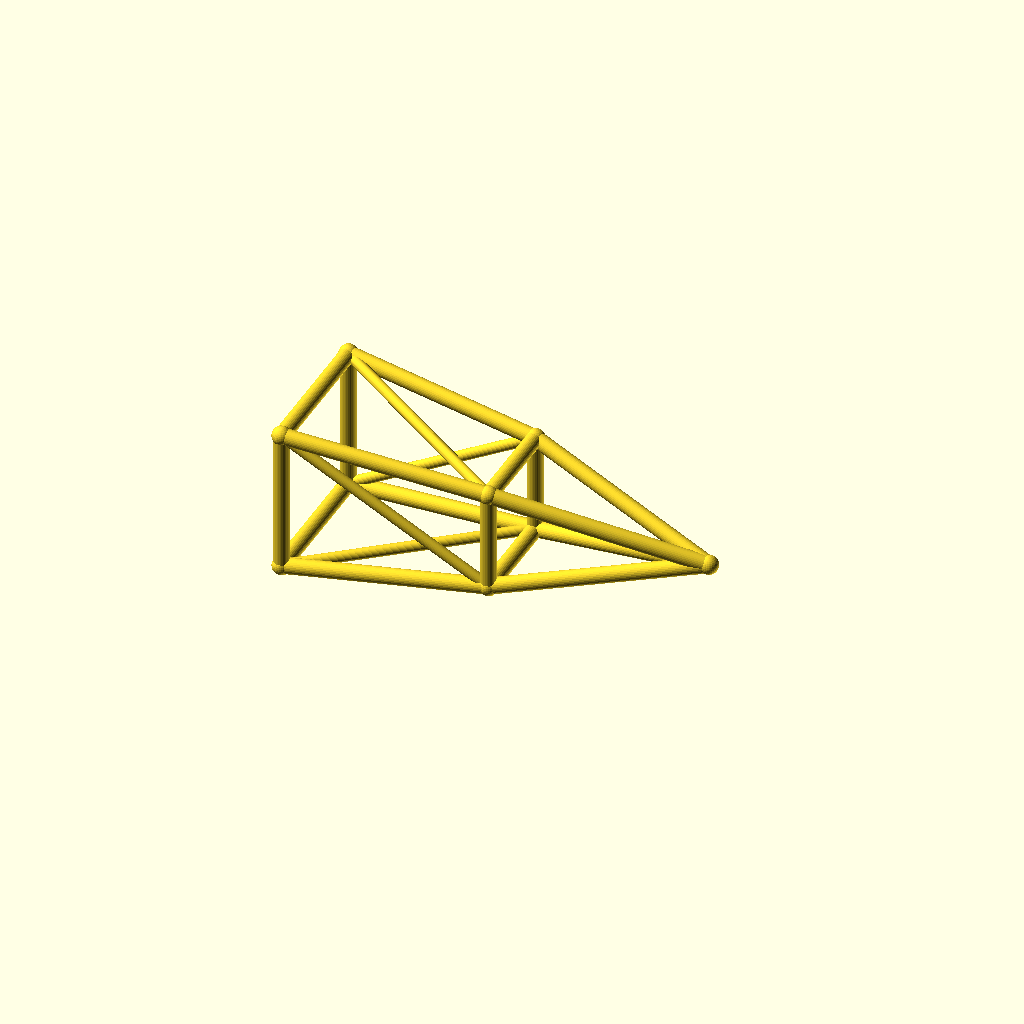
Cell 1: the model at its default parameters.
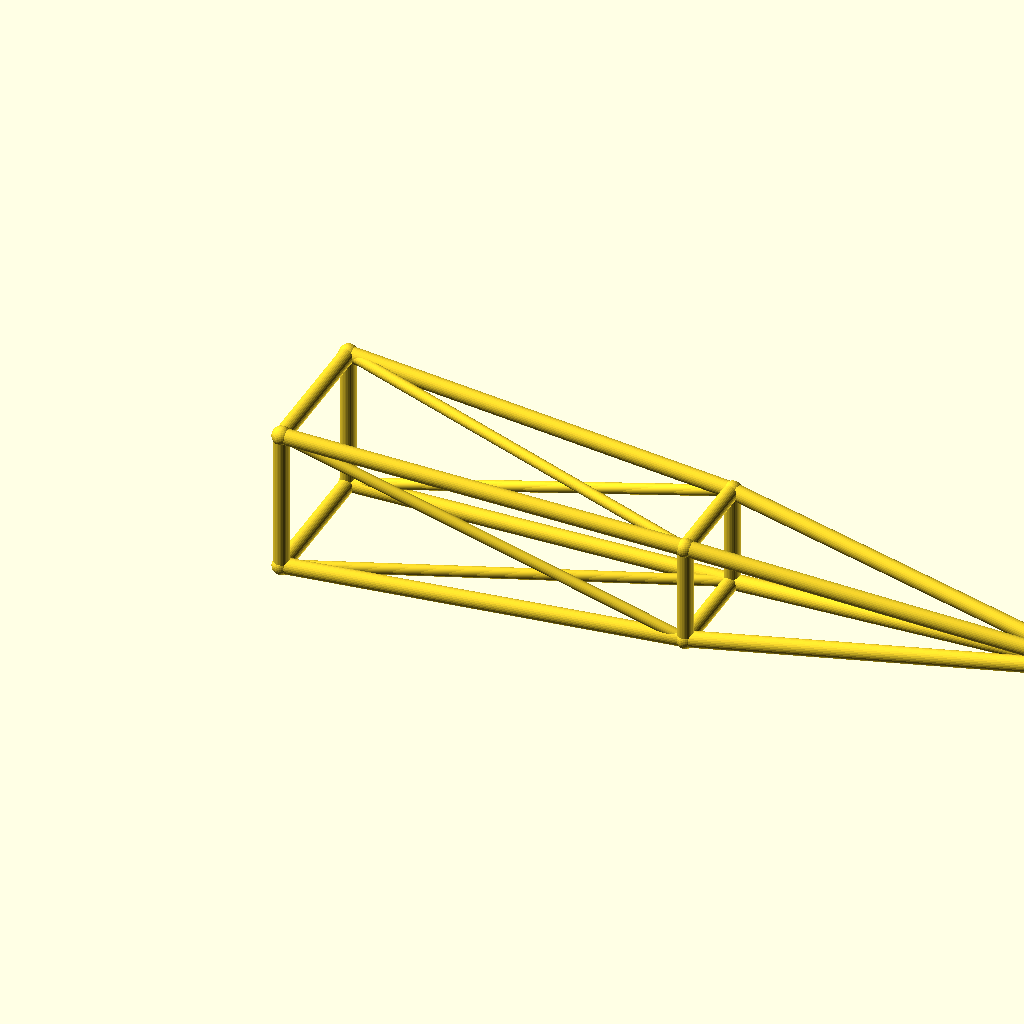
Cell 2: jib_l = 220 (everything else at default).
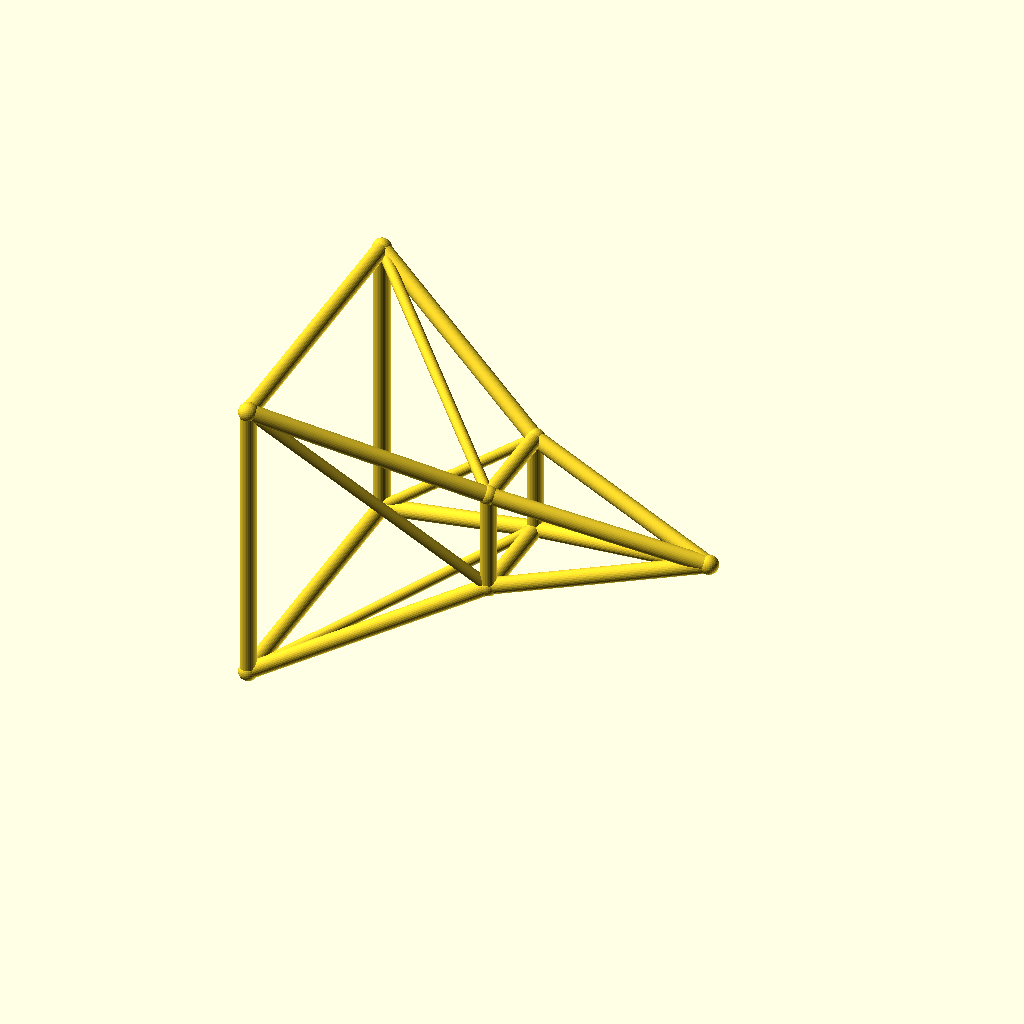
Cell 3: root_w = 40 (everything else at default).
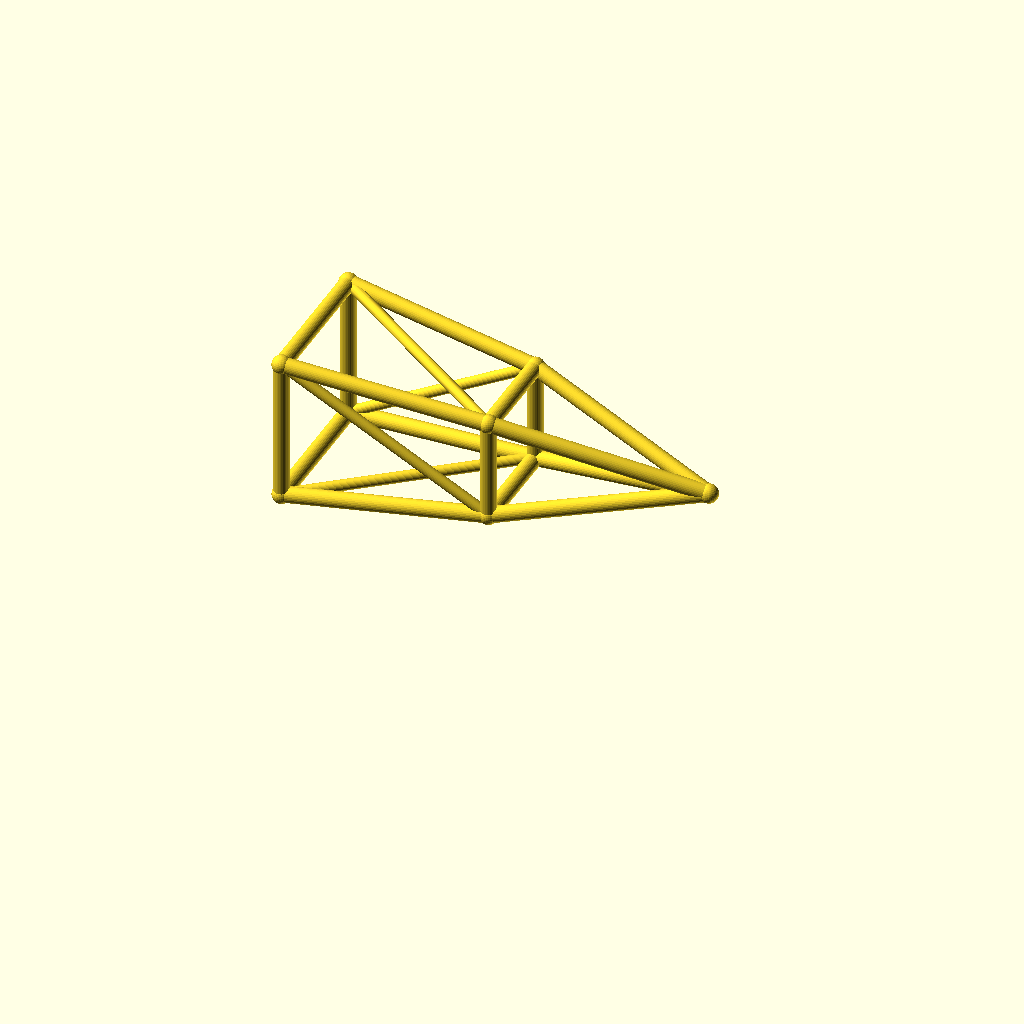
Cell 4: deck_h = 44 (everything else at default).
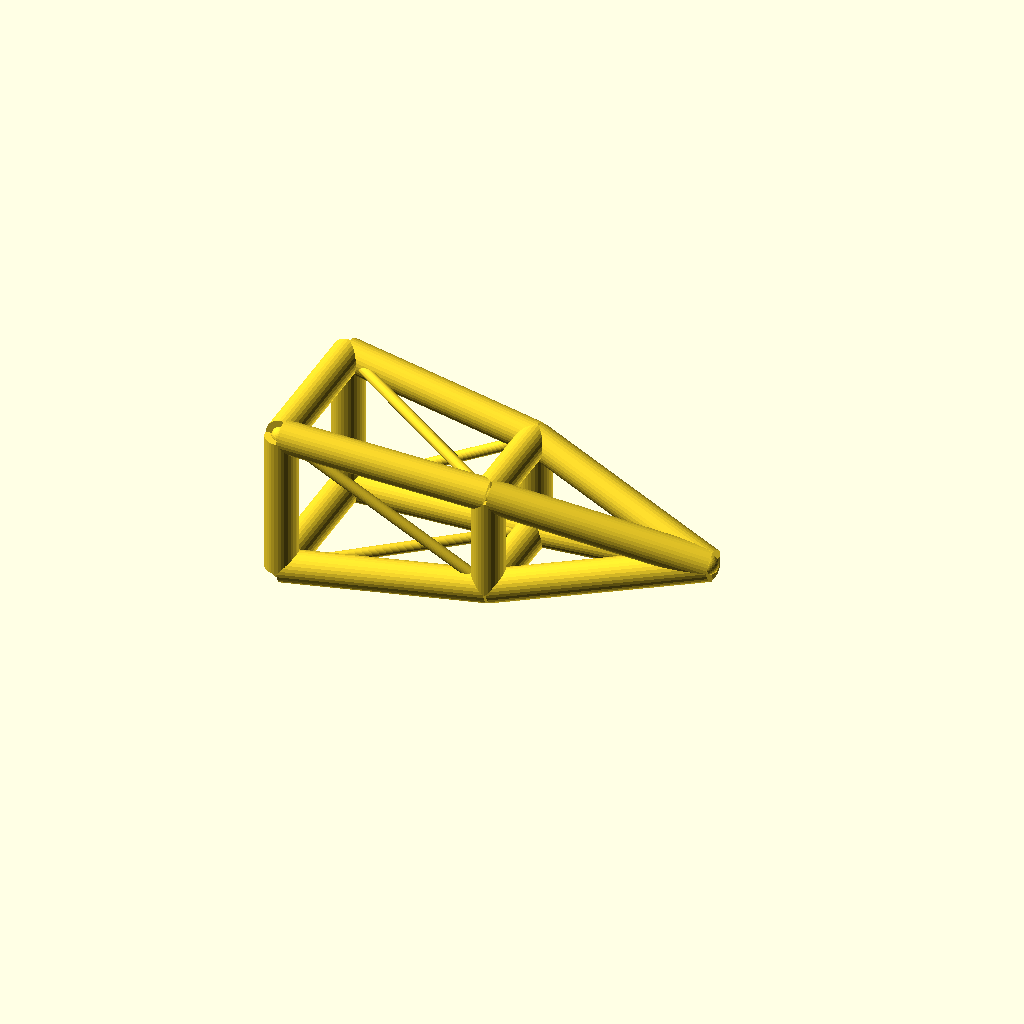
Cell 5: chord_r = 4.4 (everything else at default).
All cells are drawn from one camera (rotation 55°, 0°, 25°, orthographic, colour scheme Cornfield), so only the parameter changes between them.
The OpenSCAD source (optional_data/data/wire3/cranejib/scene_0044.scad):
$fn = 32;

// ----------------------------------------------------------------------
// Crane jib: pyramid jib, 110 mm
// ----------------------------------------------------------------------

// --- parameters (mm) ---
jib_l = 110;              // jib length, X
root_w = 20;              // half width of the root ring
tip_w = 8;                // half width of the tip ring
deck_h = 22;              // height of the jib axis
chord_r = 2.2;            // ring and chord radius
brace_r = 1.5;            // diagonal radius
joint_r = 2.6;            // joint ball radius
mid_w = 14;               // half width of the middle ring

bbox_x = jib_l + 2 * joint_r;  // overall X, joints included
bbox_y = 2 * root_w + 2 * joint_r;  // overall Y, joints included
bbox_z = 40 + 2 * joint_r;  // overall Z, joints included
chord_d = 2 * chord_r;  // chord stock diameter
brace_d = 2 * brace_r;  // brace stock diameter
root_d = 2 * root_w;  // root ring section
tip_d = 2 * tip_w;  // tip ring section
mid_d = 2 * mid_w;  // middle ring section
jib_h = 2 * root_w;  // root ring height
nodes = [[0, -root_w, deck_h - root_w], [0, root_w, deck_h - root_w], [0, root_w, deck_h + root_w], [0, -root_w, deck_h + root_w], [jib_l / 2, -mid_w, deck_h - mid_w], [jib_l / 2, mid_w, deck_h - mid_w], [jib_l / 2, mid_w, deck_h + mid_w], [jib_l / 2, -mid_w, deck_h + mid_w], [jib_l, 0, deck_h]];

module member(a, b, r) {
  /* round stock from joint a to joint b, ends buried in the joint balls */
  d = b - a;
  length = norm(d);
  translate(a) rotate([0, acos(d[2] / length), atan2(d[1], d[0])])
    cylinder(h = length, r = r);
}

module joint(p, r) {
  /* ball at the joint centre, fatter than every member meeting there */
  translate(p) sphere(r = r);
}

/* members - each call is one graph edge */
member(nodes[0], nodes[1], chord_r);
member(nodes[1], nodes[2], chord_r);
member(nodes[2], nodes[3], chord_r);
member(nodes[3], nodes[0], chord_r);
member(nodes[4], nodes[5], chord_r);
member(nodes[5], nodes[6], chord_r);
member(nodes[6], nodes[7], chord_r);
member(nodes[7], nodes[4], chord_r);
member(nodes[0], nodes[4], chord_r);
member(nodes[4], nodes[8], chord_r);
member(nodes[0], nodes[5], brace_r);
member(nodes[1], nodes[5], chord_r);
member(nodes[5], nodes[8], chord_r);
member(nodes[1], nodes[6], brace_r);
member(nodes[2], nodes[6], chord_r);
member(nodes[6], nodes[8], chord_r);
member(nodes[2], nodes[7], brace_r);
member(nodes[3], nodes[7], chord_r);
member(nodes[7], nodes[8], chord_r);
member(nodes[3], nodes[4], brace_r);

/* joint balls */
for (p = nodes) joint(p, joint_r);
Customizer parameters (derived from the source; name, type, default, range or options):
jib_l: number, default 110
root_w: number, default 20
tip_w: number, default 8
deck_h: number, default 22
chord_r: number, default 2.2
brace_r: number, default 1.5
joint_r: number, default 2.6
mid_w: number, default 14
